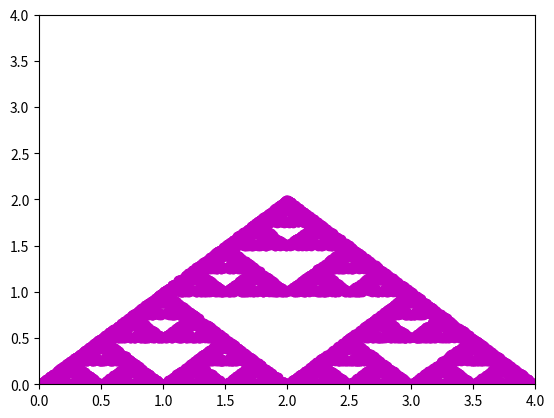

Python code for this plot:
# -*- coding: utf-8 -*-
"""
Created on Wed Jun 10 15:29:06 2020

[redacted]
"""


# קטניס אוורדין הלכה לאיבוד באיזו זירה מעצבנת, ועכשיו היא מחפשת את הסניף הקרוב של אבו־חסן למנה משולשת ראויה.

# צורת הזירה היא משולש שקודקודיו (0, 0), (2, 2) ו־(4, 0).
# קטניס מתחילה מאחד הקודקודים ומחליטה על הצעד הבא שלה כך:
# היא בוחרת אקראית באחד מקודקודי הזירה.
# היא הולכת מהמקום שבו היא נמצאת את מחצית הדרך עד לקודקוד שבחרה.
# היא מסמנת על המפה את הנקודה שהגיעה אליה.
# כתבו פונקציה בשם plot_walks, שמקבלת כפרמטר את מספר הצעדים של קטניס.
# הפונקציה תצייר מפת נקודות בגודל 4 על 4, . וכל נקודה בה מציינת מקום שקטניס סימנה במפה שלה.
# השתמשו במנועי חיפוש כדי לקרוא על פעולות קסם שיכולות לעזור לכם, ועל מודולים לשרטוט גרפים.
# שימו לב שנקודות יכולות להיות ממוקמות על x ו־y עשרוניים.
import random
import matplotlib.pyplot as plt


def get_half_way_point(self, destination):
        half_way_x = (self.x + destination[0]) / 2.0
        half_way_y = (self.y + destination[1]) / 2.0
        return (half_way_x, half_way_y)


class Point:
    def __init__(self):
        CORNERS = [(0, 0), (4, 0), (2, 2)]
        self.x, self.y = random.choice(CORNERS)
        print("A new instance of Class Point has just been made.")
    def __str__(self):
        return f"({self.x}, {self.y})"


    def plot_walks(self, num_of_steps):
        CORNERS = [(0, 0), (4, 0), (2, 2)]

        plot_sequence_x = []
        plot_sequence_y = []
        for step in range(0, num_of_steps):
            destination = random.choice(CORNERS)
            print(f'current place: {(self.x,self.y)}')
            print(f"destination: {destination}")
            half_way_point = get_half_way_point(self, destination)
            print(f'half_way_point: {half_way_point}')
            plot_sequence_x.append(half_way_point[0])
            plot_sequence_y.append(half_way_point[1])
            self.x, self.y = half_way_point

        plt.plot(plot_sequence_x, plot_sequence_y, 'mo')
        plt.axis([0, 4, 0, 4])
        plt.show()
        return


p1 = Point()
print(p1)
p1.plot_walks(10000)
# help(plt.plot)

            